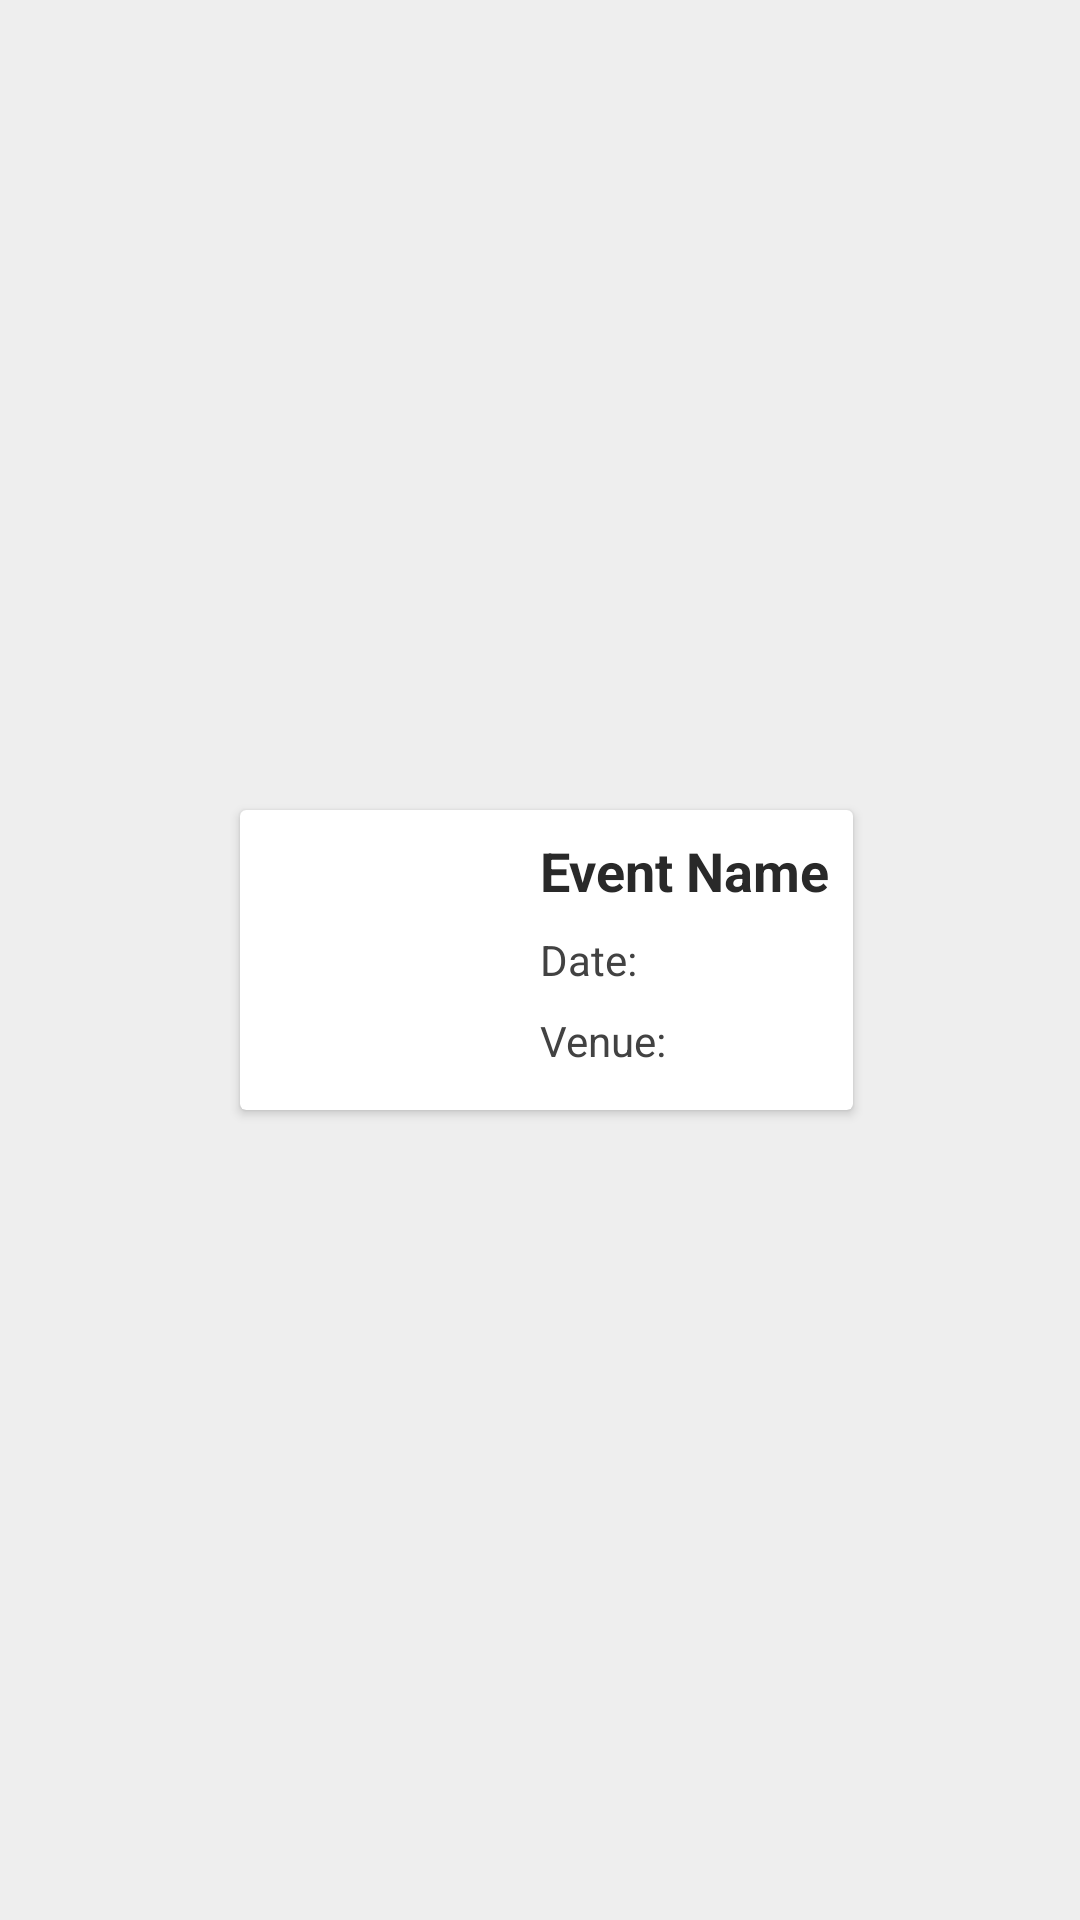

Reconstruct the res/layout file that produces this screen, plus the resources it refers to.
<!-- AndroidManifest.xml: application theme LightTheme -->
<!-- res/layout/registered_recycler.xml -->
<?xml version="1.0" encoding="utf-8"?>
<androidx.constraintlayout.widget.ConstraintLayout xmlns:android="http://schemas.android.com/apk/res/android"
    xmlns:app="http://schemas.android.com/apk/res-auto"
    android:layout_width="wrap_content"
    android:layout_height="wrap_content">
    <androidx.cardview.widget.CardView
            android:id="@+id/card"
            android:layout_width="wrap_content"
            android:layout_height="wrap_content"
            android:layout_marginBottom="4dp"
            android:layout_marginEnd="4dp"
            android:layout_marginStart="8dp"
            android:layout_marginTop="4dp"
            app:layout_constraintBottom_toBottomOf="parent"
            app:layout_constraintEnd_toEndOf="parent"
            app:layout_constraintStart_toStartOf="parent"
            app:layout_constraintTop_toTopOf="parent" app:cardBackgroundColor="?attr/colorCardBackground">

        <RelativeLayout
                android:layout_width="wrap_content"
                android:layout_height="wrap_content">

            <ImageView
                    android:id="@+id/event_QRcode"
                    android:layout_width="80dp"
                    android:layout_height="80dp"
                    android:layout_margin="10dp"/>

            <TextView
                    android:id="@+id/event_name"
                    android:layout_width="wrap_content"
                    android:layout_height="wrap_content"
                    android:layout_marginTop="8dp"
                    android:layout_toRightOf="@+id/event_QRcode"
                    android:text="Event Name"
                    android:textSize="18sp"
                    android:textStyle="bold" android:singleLine="true" android:textColor="?attr/colorCardTitleText"
                    android:layout_marginRight="8dp"/>

            <TextView
                    android:id="@+id/event_date"
                    android:layout_width="wrap_content"
                    android:layout_height="wrap_content"
                    android:layout_below="@+id/event_name"
                    android:layout_marginTop="8dp"
                    android:layout_toRightOf="@+id/event_QRcode"
                    android:text="Date: " android:singleLine="true" android:ellipsize="end"
                    android:textColor="?attr/colorCardText"/>

            <TextView
                    android:id="@+id/event_venue"
                    android:layout_width="wrap_content"
                    android:layout_height="wrap_content"
                    android:layout_below="@+id/event_date"
                    android:layout_marginBottom="8dp"
                    android:layout_marginTop="8dp"
                    android:layout_toRightOf="@+id/event_QRcode"
                    android:text="Venue: " android:singleLine="true" android:ellipsize="end"
                    android:maxEms="10" android:textColor="?attr/colorCardText"/>
        </RelativeLayout>
    </androidx.cardview.widget.CardView>
</androidx.constraintlayout.widget.ConstraintLayout>
<!-- resources referenced by this layout -->
<resources>
  <style name="LightTheme" parent="Theme.AppCompat.Light">
          <item name="colorPrimary">@color/lightColorPrimary</item>
          <item name="colorPrimaryDark">@color/lightColorPrimaryDark</item>
          <item name="colorAccent">@color/lightColorAccent</item>
          <item name="colorErrorText">@color/lightColorError</item>
          <item name="colorSuccessText">@color/lightColorSuccess</item>
          <item name="colorLogoText">@color/lightLogoText</item>
          <item name="colorCardBackground">@color/lightCardBackground</item>
          <item name="colorTitleText">@color/lightTitleText</item>
          <item name="colorCardTitleText">@color/lightCardTitleText</item>
          <item name="colorCardText">@color/lightCardText</item>
          <item name="colorButton">@color/lightButton</item>
          <item name="colorButtonActive">@color/lightButtonActive</item>
          <item name="colorBottomNavSelected">@color/lightBottomNavSelected</item>
          <item name="colorBottomNavUnselected">@color/lightBottomNavUnselected</item>
          <item name="android:windowBackground">@color/lightBackground</item>
      </style>
  <color name="lightColorPrimary">#f57f17</color>
  <color name="lightColorPrimaryDark">#e65100</color>
  <color name="lightColorAccent">#448aff</color>
  <color name="lightColorError">#d32f2f</color>
  <color name="lightColorSuccess">#388e3c</color>
  <color name="lightLogoText">#111111</color>
  <color name="lightCardBackground">#FFFFFF</color>
  <color name="lightTitleText">#212121</color>
  <color name="lightCardTitleText">#292929</color>
  <color name="lightCardText">#424242</color>
  <color name="lightButton">#fb8c00</color>
  <color name="lightButtonActive">#ef6c00</color>
  <color name="lightBottomNavSelected">#f57f17</color>
  <color name="lightBottomNavUnselected">#757575</color>
  <color name="lightBackground">#EEEEEE</color>
</resources>
